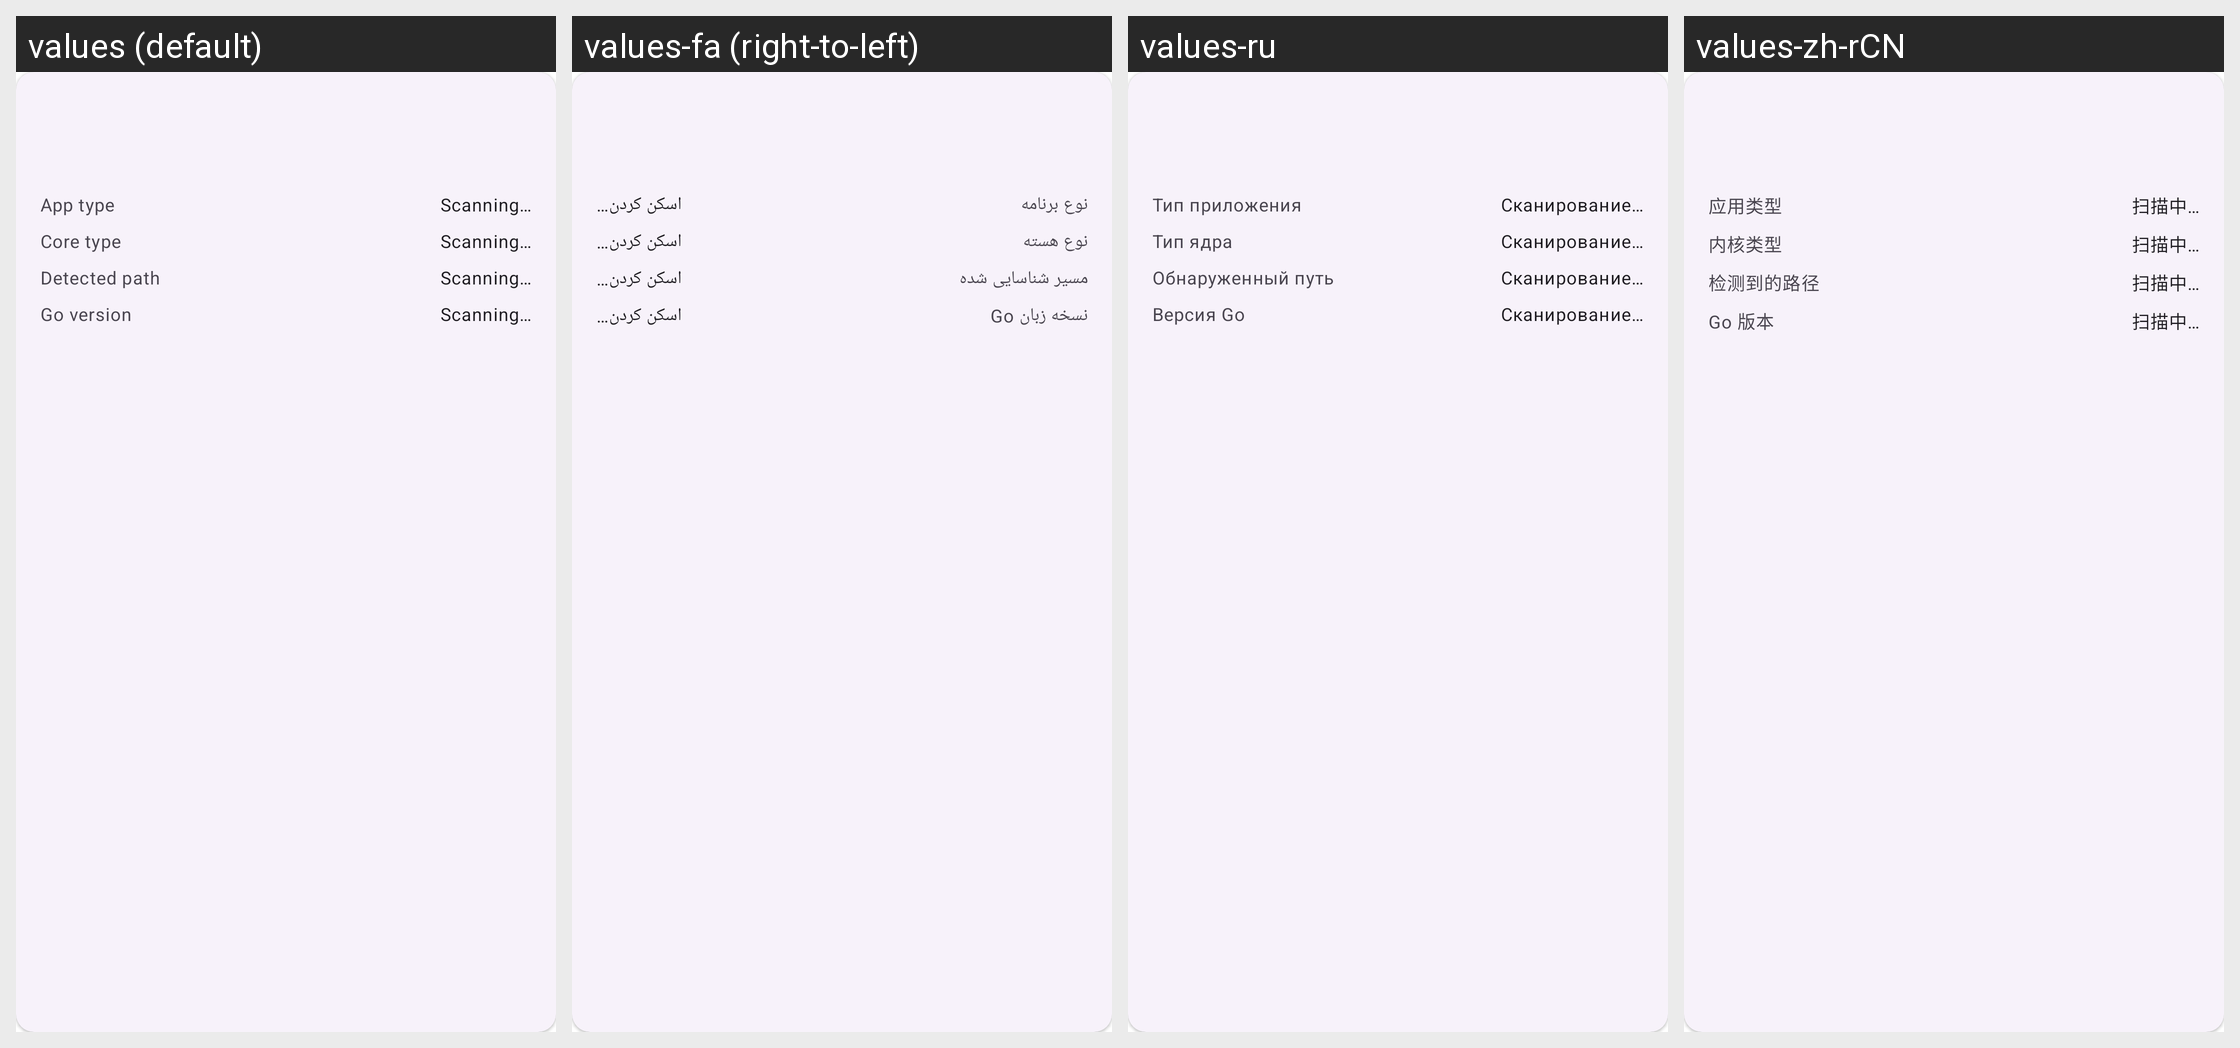

For this localized Android screen grid, give each drawn string resource with its value in every locale shown.
Android screen res/layout/view_vpn_app_item.xml rendered under 4 locales, left to right: values (default), values-fa (right-to-left), values-ru, values-zh-rCN. Device: Nexus 5 (rendered at 1080×1920; each locale shown at half size, 540×960, under a caption strip naming it); theme Theme.Start.
Other locales in the repository, not shown: values-ar, values-be, values-de, values-es, values-fr, values-in, values-ja, values-ko, values-nb-rNO, values-nl, values-pt-rBR, values-tr, values-uk, values-zh-rHK, values-zh-rTW.
Strings drawn on this screen, with the default value and each locale's value (text and hints the layout hard-codes, and strings that could not be matched under every locale, appear in the picture but are not listed):

vpn_app_type
  values: App type
  values-fa: نوع برنامه
  values-ru: Тип приложения
  values-zh-rCN: 应用类型

scanning
  values: Scanning…
  values-fa: اسکن کردن…
  values-ru: Сканирование…
  values-zh-rCN: 扫描中…

vpn_core_type
  values: Core type
  values-fa: نوع هسته
  values-ru: Тип ядра
  values-zh-rCN: 内核类型

vpn_core_path
  values: Detected path
  values-fa: مسیر شناسایی شده
  values-ru: Обнаруженный путь
  values-zh-rCN: 检测到的路径

vpn_golang_version
  values: Go version
  values-fa: نسخه زبان Go
  values-ru: Версия Go
  values-zh-rCN: Go 版本
